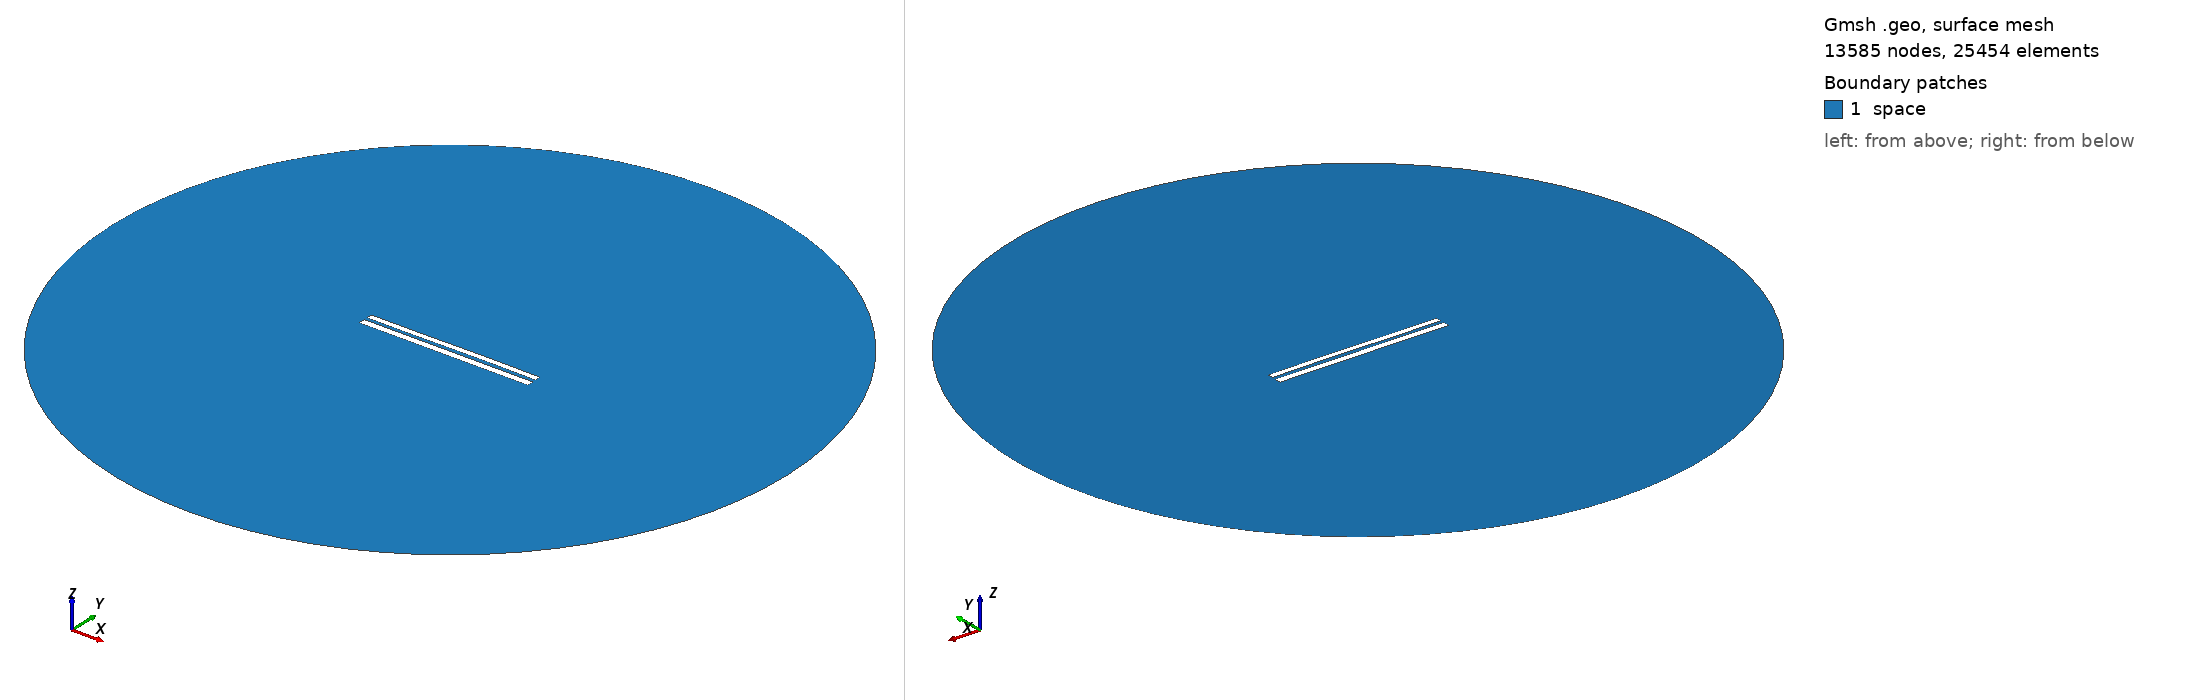

Gmsh geometry script, surface-meshed: 13585 nodes, 25454 surface elements. Boundary patches (legend numbers): 1 space. Left view from above one corner, right view from below the opposite corner. Legend entries are the model's physical surfaces. The drawing asked Gmsh for element sizes between 1% and 20% of the model's largest extent; the script's own settings can give other sizes.

=== 7458.geo (drawn) ===
//---------------------------------------
// Geometry kernel
//---------------------------------------

SetFactory("OpenCASCADE");



//---------------------------------------
// Parameters of the geometry
//---------------------------------------

// Overetch of the upper plate
overetch = 0.25;

// Distance between the plates
distance = 1.75;

// Discretization over the x axis (for the deformation)
nx = 50; 

// Length of the plate
L = 100 - overetch; 

// Number of modes
n = 4; 

// 1st mode coefficient
coeff(1) = 0.15;
beta(1) = 0.596864 * 3.1415926535 / L;

// 2nd mode coefficient
coeff(2) = 0.07499999999999998;
beta(2) = 1.49418 * 3.1415926535 / L;

// 3rd mode coefficient
coeff(3) = -0.075;
beta(3) = 2.50025 * 3.1415926535 / L;

// 4th mode coefficient
coeff(4) = 0.0;
beta(4) = 3.49999 * 3.1415926535 / L;



//---------------------------------------
// Upper plate (deformed rectangle)
//---------------------------------------

// Coordiantes of the upper plate
xmin = -50;
xmax = 50 - overetch;

// Height of the upper plate
yheight = 4 - 2 * overetch;

// Indexes of the points
UpperID[] = {};
LowerID[] = {};
LeftID[] = {};
RightID[] = {};

// Point index
p = 1;

// Horizontal edges
For i In {1:nx}
    x = xmin + (i-1)*(xmax - xmin)/(nx-1);

    y_bottom = distance / 2 + overetch;
    For j In {1:n}
        C = (Cosh(beta(j)*L) + Cos(beta(j)*L)) / (Sinh(beta(j)*L) + Sin(beta(j)*L));
        y_bottom  = y_bottom + coeff(j) * (Cosh(beta(j)*(x+50)) - Cos(beta(j)*(x+50)) - C * (Sinh(beta(j)*(x+50)) - Sin(beta(j)*(x+50))));
    EndFor

    y_top = y_bottom + yheight;

    Point(p) = {x, y_top, 0, 1.0};
    UpperID[i] = p;
    p = p + 1;

    Point(p) = {x, y_bottom, 0, 1.0};
    LowerID[i] = p;
    p = p + 1;
EndFor

// Create point lists
UpperPts[] = {}; LowerPts[] = {};
For i In {1:nx}
  UpperPts[] += {UpperID[i]};
  LowerPts[] += {LowerID[i]};
EndFor

// Build splines
Spline(1) = {UpperPts[]};
Spline(2) = {LowerPts[]};
Line(3) = {LowerPts[nx-1], UpperPts[nx-1]};
Line(4) = {LowerPts[0], UpperPts[0]};

// Build the plane surface
Curve Loop(1) = {2, 3, -1, -4};
Plane Surface(1) = {1};



//---------------------------------------
// Lower plate (rectangle)
//---------------------------------------

// Vertices
Point(1001) = {-50, -1, 0, 1.0};
Point(1002) = { 50, -1, 0, 1.0};
Point(1003) = { 50,  -5, 0, 1.0};
Point(1004) = {-50,  -5, 0, 1.0};

// Edges
Line(5) = {1001, 1002};
Line(6) = {1002, 1003};
Line(7) = {1003, 1004};
Line(8) = {1004, 1001};

// Plane surface
Line Loop(2) = {5, 6, 7, 8};
Plane Surface(2) = {2}; 



//---------------------------------------
// Outer (fictious) boundary
//---------------------------------------

// Points
Point(1005) = {0, 0, 0};       // Center
Point(1006) = {200, 0, 0};     // Start point
Point(1007) = {0, 200, 0};     // 90 degrees
Point(1008) = {-200, 0, 0};    // 180 degrees
Point(1009) = {0, -200, 0};    // 270 degrees

// Circle arcs (each needs start, center, end)
Circle(9) = {1006, 1005, 1007};
Circle(10) = {1007, 1005, 1008};
Circle(11) = {1008, 1005, 1009};
Circle(12) = {1009, 1005, 1006};

// Plane surface for the entire domain
Curve Loop(3) = {9, 10, 11, 12};
Surface(3) = {3};

// Subtract the plates from the whole domain to obtain the actual domain where we want to solve the equations
BooleanDifference{ Surface{3}; Delete; }{ Surface{1}; Surface{2}; Delete; }




//---------------------------------------
// Transfinite Lines/Curves
//---------------------------------------

// Set the number of points on the boundaries
r = 7;

// Plates
Transfinite Curve {1, 2} = 50*r Using Progression 1;
Transfinite Curve {3, 4} = 2*r Using Progression 1;
Transfinite Line {5, 7} = 50*r Using Progression 1;
Transfinite Line {6, 8} = 2*r Using Progression 1;

// Outer boundary
Transfinite Line {9, 10, 11, 12} = 20 Using Progression 1;



//---------------------------------------
// Physical groups
//---------------------------------------                

// Physical curves (boundaries)
Physical Line("force_segment", 10) = {2};
Physical Line("upper_plate", 11) = {1, 3, 4};
Physical Line("lower_plate", 12) = {5, 6, 7, 8};
Physical Line("boundary", 20) = {9, 10, 11, 12};

// Physical Surfaces
Physical Surface("space", 30) = {3};



//---------------------------------------
// 6. Generate the Mesh
//---------------------------------------

// 2D mesh generation
Mesh 2;
